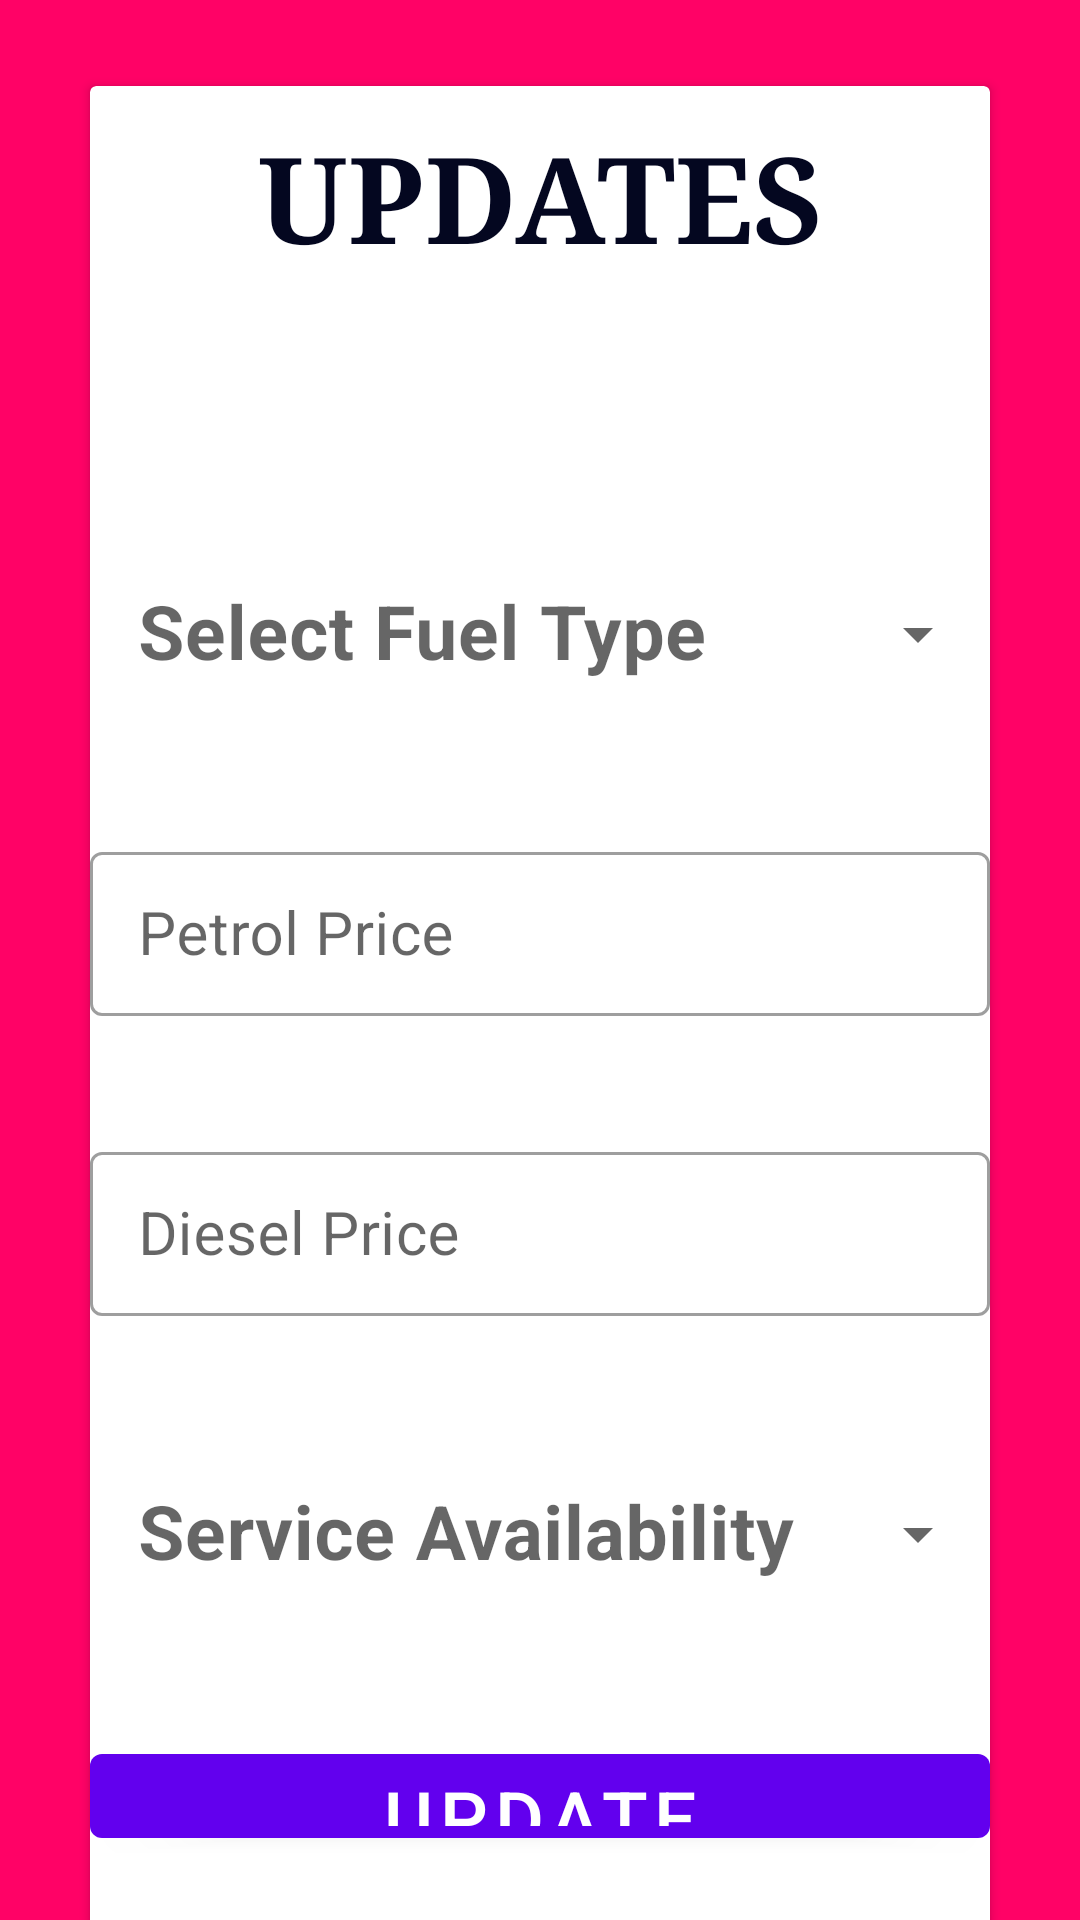

Here is an Android app screen rendered from its layout file. Give the layout XML and the strings, colors and styles it references.
<!-- AndroidManifest.xml: application theme Theme.OnRoadFuelDemand -->
<!-- res/layout/activity_bunk_update.xml -->
<?xml version="1.0" encoding="utf-8"?>
<androidx.constraintlayout.widget.ConstraintLayout xmlns:android="http://schemas.android.com/apk/res/android"
    xmlns:app="http://schemas.android.com/apk/res-auto"
    xmlns:tools="http://schemas.android.com/tools"
    android:layout_width="match_parent"
    android:layout_height="match_parent"
    android:background="#FF0266"
    tools:context=".BunkUpdate">

    <androidx.cardview.widget.CardView
        android:layout_width="match_parent"
        android:layout_height="wrap_content"
        android:layout_margin="30dp"
        android:layout_marginStart="16dp"
        app:layout_constraintBottom_toBottomOf="parent"
        app:layout_constraintStart_toStartOf="parent"
        app:layout_constraintTop_toTopOf="parent"

        app:layout_constraintVertical_bias="0.027">


        <RelativeLayout
            android:layout_width="match_parent"
            android:layout_height="match_parent">

            <TextView
                android:layout_width="match_parent"
                android:layout_height="wrap_content"
                android:layout_alignParentTop="true"
                android:layout_margin="10dp"
                android:fontFamily="serif"
                android:text="@string/bunkUpdate"
                android:textAlignment="center"
                android:textColor="@color/blueBlack"
                android:textSize="40sp"
                android:textStyle="bold" />

            <TextView
                android:id="@+id/fuelUpdateDate"
                android:layout_width="match_parent"
                android:layout_height="45dp"
                android:layout_marginTop="80dp"
                android:background="@color/white"
                android:textColor="@color/blueBlack"
                android:textSize="30sp"/>

            <com.google.android.material.textfield.TextInputLayout
                android:layout_width="match_parent"
                android:layout_height="60dp"
                style="@style/Widget.MaterialComponents.TextInputLayout.OutlinedBox.Dense.ExposedDropdownMenu"
                android:layout_marginTop="150dp">

                <AutoCompleteTextView
                    android:id="@+id/fuelTypeView"
                    android:layout_width="match_parent"
                    android:layout_height="match_parent"
                    android:hint="@string/fuelType"
                    android:textColor="@color/blueBlack"
                    android:textStyle="bold"
                    android:background="@color/white"
                    android:textSize="25sp"
                    android:inputType="none"
                    android:layout_weight="2" />
            </com.google.android.material.textfield.TextInputLayout>


            <com.google.android.material.textfield.TextInputLayout
                android:layout_width="match_parent"
                android:layout_height="60dp"
                style="@style/Widget.MaterialComponents.TextInputLayout.OutlinedBox"
                android:layout_marginTop="250dp">

                <com.google.android.material.textfield.TextInputEditText
                    android:id="@+id/fuelPetrolPrice"
                    android:layout_width="match_parent"
                    android:layout_height="match_parent"
                    android:textSize="20sp"
                    android:hint="@string/petrolPrice"
                    android:inputType="numberDecimal" />
            </com.google.android.material.textfield.TextInputLayout>

            <com.google.android.material.textfield.TextInputLayout
                android:layout_width="match_parent"
                android:layout_height="60dp"
                style="@style/Widget.MaterialComponents.TextInputLayout.OutlinedBox"
                android:layout_marginTop="350dp">

                <com.google.android.material.textfield.TextInputEditText
                    android:id="@+id/fuelDeiselPrice"
                    android:layout_width="match_parent"
                    android:layout_height="match_parent"
                    android:textSize="20sp"
                    android:hint="@string/dieselPrice"
                    android:inputType="numberDecimal" />
            </com.google.android.material.textfield.TextInputLayout>

            <com.google.android.material.textfield.TextInputLayout
                android:layout_width="match_parent"
                android:layout_height="60dp"
                style="@style/Widget.MaterialComponents.TextInputLayout.OutlinedBox.Dense.ExposedDropdownMenu"
                android:layout_marginTop="450dp">

                <AutoCompleteTextView
                    android:id="@+id/fuelAvailableView"
                    android:layout_width="match_parent"
                    android:layout_height="match_parent"
                    android:hint="@string/fuelAvail"
                    android:textColor="@color/blueBlack"
                    android:textStyle="bold"
                    android:background="@color/white"
                    android:textSize="25sp"
                    android:inputType="none"
                    android:layout_weight="2" />
            </com.google.android.material.textfield.TextInputLayout>

            <com.google.android.material.button.MaterialButton
                android:id="@+id/fuelUpdateButton"
                android:layout_width="match_parent"
                android:layout_height="50dp"
                android:layout_marginTop="550dp"
                android:layout_marginBottom="50dp"
                android:text="@string/updateButton"
                android:textSize="25sp"
                tools:ignore="InvalidId" />

        </RelativeLayout>
    </androidx.cardview.widget.CardView>
</androidx.constraintlayout.widget.ConstraintLayout>
<!-- resources referenced by this layout -->
<resources>
  <color name="blueBlack">#040720</color>
  <color name="white">#FFFFFFFF</color>
  <string name="bunkUpdate">UPDATES</string>
  <string name="dieselPrice">Diesel Price</string>
  <string name="fuelAvail">Service Availability</string>
  <string name="fuelType">Select Fuel Type</string>
  <string name="petrolPrice">Petrol Price</string>
  <string name="updateButton">UPDATE</string>
  <style name="Theme.OnRoadFuelDemand" parent="Theme.MaterialComponents.DayNight.DarkActionBar">
          
          <item name="colorPrimary">@color/purple_500</item>
          <item name="colorPrimaryVariant">@color/purple_700</item>
          <item name="colorOnPrimary">@color/white</item>
          
          <item name="colorSecondary">@color/teal_200</item>
          <item name="colorSecondaryVariant">@color/teal_700</item>
          <item name="colorOnSecondary">@color/black</item>
          
          <item name="android:statusBarColor" tools:targetApi="l">?attr/colorPrimaryVariant</item>
          
      </style>
  <color name="purple_500">#FF6200EE</color>
  <color name="purple_700">#FF3700B3</color>
  <color name="teal_200">#FF03DAC5</color>
  <color name="teal_700">#FF018786</color>
  <color name="black">#FF000000</color>
</resources>
